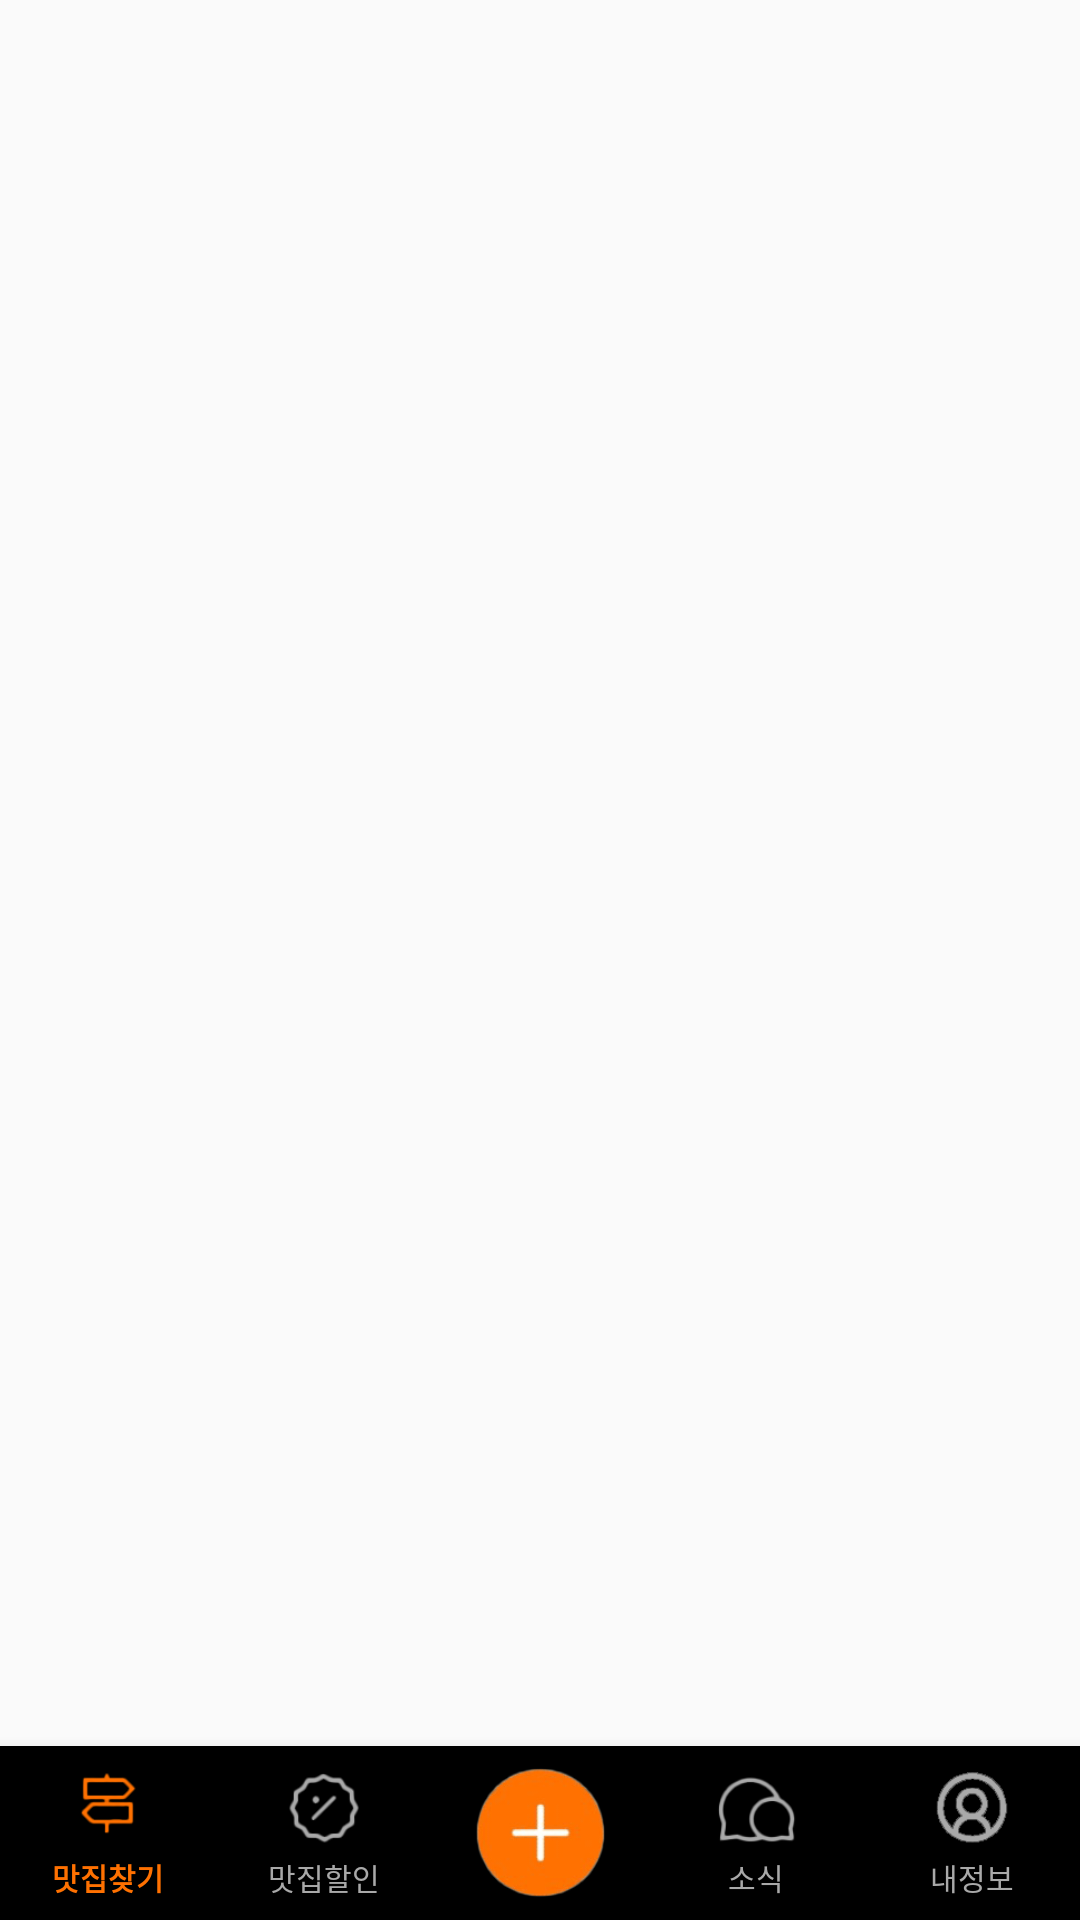

Android layout source for this screen:
<!-- AndroidManifest.xml: application theme Theme.MangoPlate -->
<!-- res/layout/activity_main.xml -->
<?xml version="1.0" encoding="utf-8"?>
<androidx.constraintlayout.widget.ConstraintLayout xmlns:android="http://schemas.android.com/apk/res/android"
    xmlns:app="http://schemas.android.com/apk/res-auto"
    xmlns:tools="http://schemas.android.com/tools"
    android:layout_width="match_parent"
    android:layout_height="match_parent"
    android:orientation="vertical"
    tools:context=".src.MainActivity">





            <FrameLayout
                android:layout_width="match_parent"
                android:layout_height="match_parent"
                android:id="@+id/frame_container"
                app:layout_constraintTop_toTopOf="parent"
                app:layout_constraintStart_toStartOf="parent"
                app:layout_constraintBottom_toBottomOf="@+id/btm_navi"
                app:layout_constraintEnd_toEndOf="parent"/>







    <com.google.android.material.bottomnavigation.BottomNavigationView
        android:id="@+id/btm_navi"
        android:layout_width="0dp"
        android:layout_height="@dimen/design_bottom_navigation_height"
        app:itemRippleColor="@android:color/transparent"
        app:menu="@menu/btm_navi_item"
        app:itemBackground="@drawable/btn_navi_bg"
        app:itemIconTint="@color/btm_icon_color"
        app:itemTextColor="@color/btm_icon_color"
        app:itemIconSize="@dimen/bottom_navi_size"
        android:textAlignment="center"
        app:labelVisibilityMode="labeled"
        app:layout_constraintBottom_toBottomOf="parent"
        app:layout_constraintStart_toStartOf="parent"
        app:layout_constraintEnd_toEndOf="parent">

        <ImageView
            android:id="@+id/btm_plus_btn"
            android:layout_width="80dp"
            android:layout_height="wrap_content"
            android:layout_gravity="center"
            android:src="@drawable/btn_navi_03"
            android:adjustViewBounds="true"/>




    </com.google.android.material.bottomnavigation.BottomNavigationView>








</androidx.constraintlayout.widget.ConstraintLayout>
<!-- resources referenced by this layout -->
<resources>
  <dimen name="bottom_navi_size">80dp</dimen>
  <dimen name="design_bottom_navigation_height" tools:override="true">58sp</dimen>
  <!-- drawable btn_navi_03: png bitmap (drawable, 12820 bytes) -->
  <style name="Theme.MangoPlate" parent="Theme.AppCompat.DayNight.NoActionBar">
          
          <item name="colorPrimary">@color/purple_500</item>
          <item name="colorPrimaryVariant">@color/purple_700</item>
          <item name="colorOnPrimary">@color/white</item>
          
          <item name="colorSecondary">@color/teal_200</item>
          <item name="colorSecondaryVariant">@color/teal_700</item>
          <item name="colorOnSecondary">@color/black</item>
          
          <item name="android:statusBarColor" tools:targetApi="l">#45000000</item>
          <item name="android:windowLightStatusBar" tools:targetApi="m">true</item>
          
      </style>
  <color name="purple_500">#FF6200EE</color>
  <color name="purple_700">#FF3700B3</color>
  <color name="white">#FFFFFFFF</color>
  <color name="teal_200">#FF03DAC5</color>
  <color name="teal_700">#FF018786</color>
  <color name="black">#FF000000</color>
</resources>
